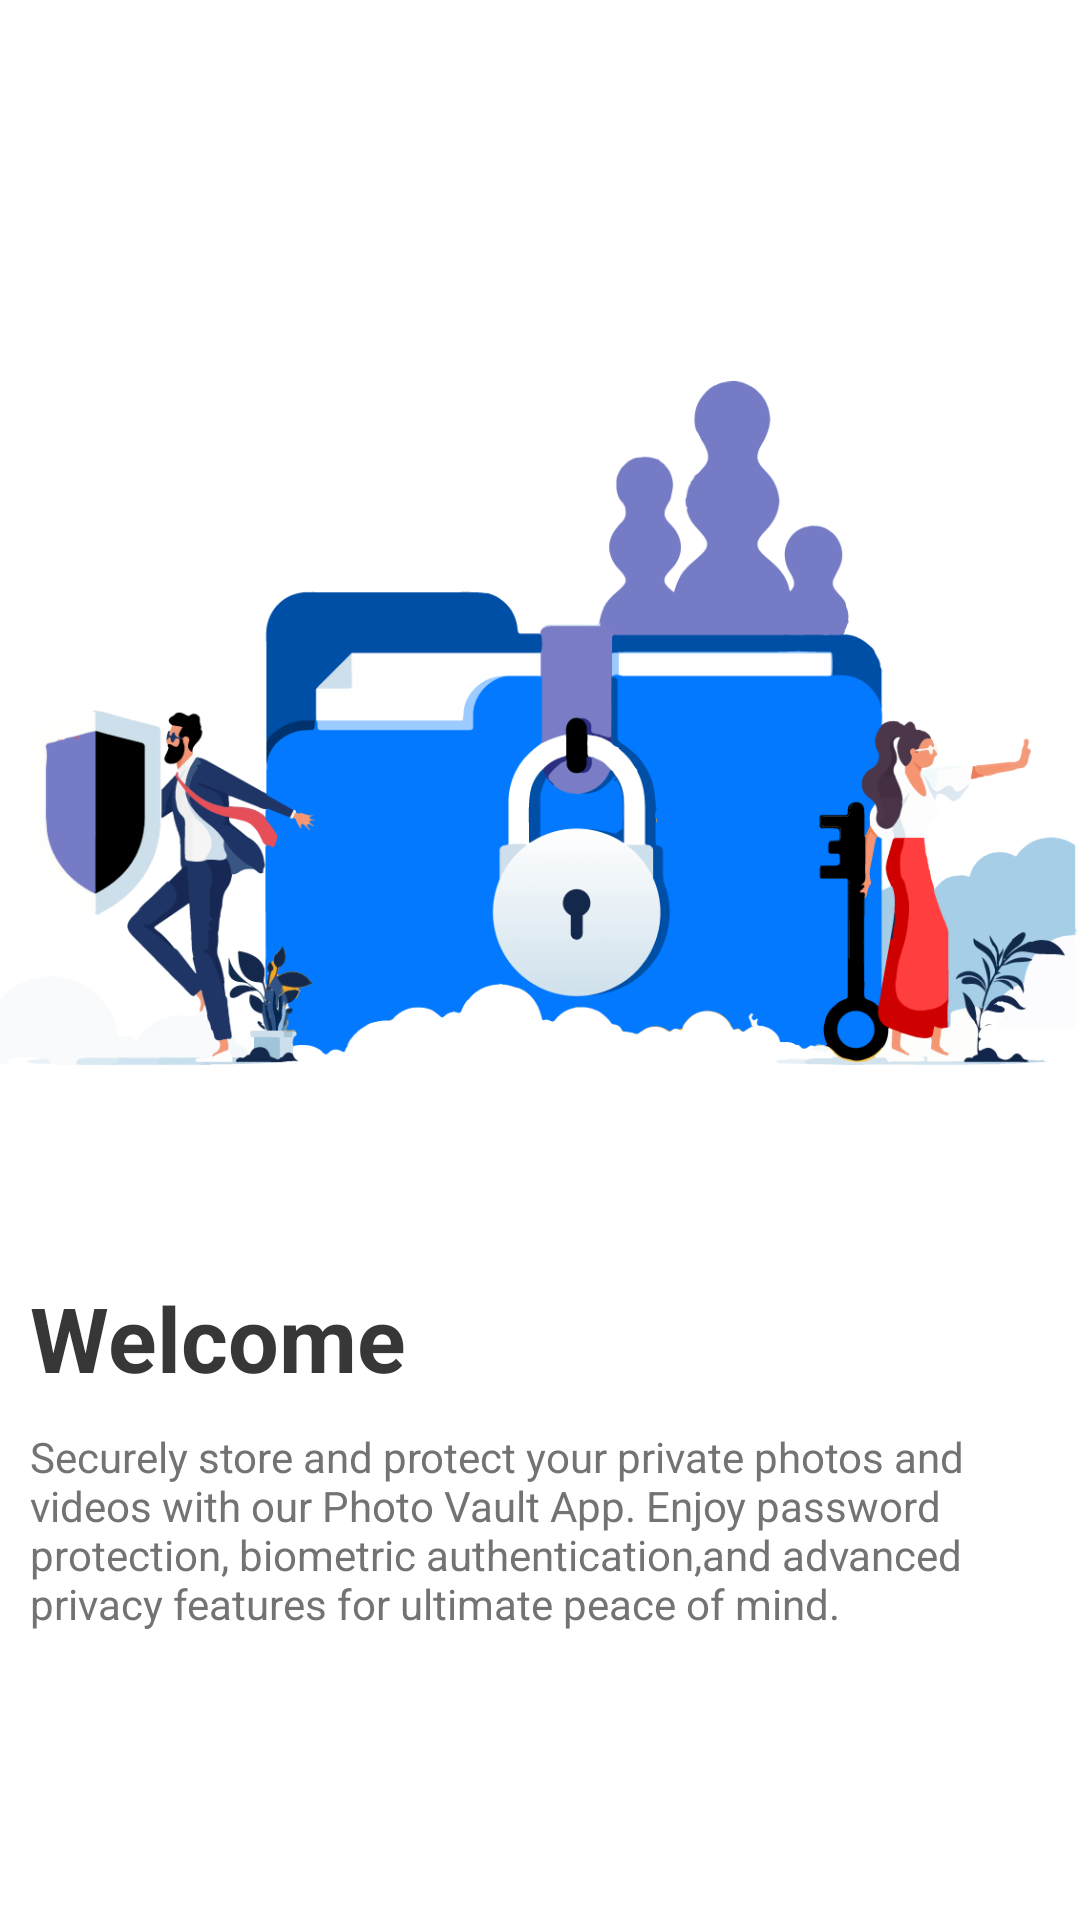

Android layout source for this screen:
<!-- AndroidManifest.xml: application theme AppTheme -->
<!-- res/layout/fragment_onboarding_slide_1.xml -->
<?xml version="1.0" encoding="utf-8"?>
<LinearLayout xmlns:android="http://schemas.android.com/apk/res/android"
    android:layout_width="match_parent"
    android:layout_height="match_parent"
    android:layout_marginStart="40dp"
    android:layout_marginEnd="40dp"
    android:gravity="center"
    android:orientation="vertical">

    <ImageView
        android:layout_width="match_parent"
        android:layout_height="300dp"
        android:layout_marginBottom="30dp"
        android:src="@drawable/ic_vault_coloured_g" />

    <TextView
        android:layout_width="wrap_content"
        android:layout_height="wrap_content"
        android:layout_gravity="start"
        android:textStyle="bold"
        android:layout_marginStart="10dp"
        android:textColor="@color/darkGray"
        android:text="@string/onboarding_slide1_title"
        android:textSize="30sp" />



    <TextView
        android:layout_width="wrap_content"
        android:layout_height="wrap_content"
        android:layout_marginTop="10dp"
        android:layout_marginStart="10dp"
        android:layout_marginEnd="10dp"
        android:textColor="@color/secondaryTextColor"
        android:text="@string/onboarding_slide1_description"
        android:textAlignment="textStart" />
</LinearLayout>
<!-- resources referenced by this layout -->
<resources>
  <color name="darkGray">#373737</color>
  <color name="secondaryTextColor">#737373</color>
  <!-- drawable ic_vault_coloured_g: png bitmap (drawable, 123476 bytes) -->
  <string name="onboarding_slide1_description">
          Securely store and protect your private photos and videos with our
          Photo Vault App. Enjoy password protection,
          biometric authentication,and advanced privacy
          features for ultimate peace of mind.</string>
  <string name="onboarding_slide1_title">Welcome</string>
  <style name="AppTheme" parent="Theme.AppCompat.Light.NoActionBar">
          <item name="colorPrimary">@color/colorPrimary</item>
          <item name="colorPrimaryDark">@color/colorPrimaryDark</item>
          <item name="colorAccent">@color/colorAccent</item>
          <item name="android:windowBackground">@drawable/transparent_bg</item> 
          <item name="android:textColorPrimary">@color/textColor</item>
          <item name="android:textColor">@color/textColor</item>
          <item name="android:actionMenuTextColor">@color/textColor</item>
          <item name="textColorAlertDialogListItem">@color/textColor</item>
          <item name="android:textColorHint">@color/secondaryTextColor</item>
          <item name="android:textColorSecondary">@color/secondaryTextColor</item>
          <item name="android:listDivider">@color/secondaryTextColor</item>
          
      </style>
  <color name="colorPrimary">#00BCD4</color>
  <color name="colorPrimaryDark">#2196F3</color>
  <color name="colorAccent">#03A9F4</color>
  <color name="textColor">@android:color/black</color>
</resources>
